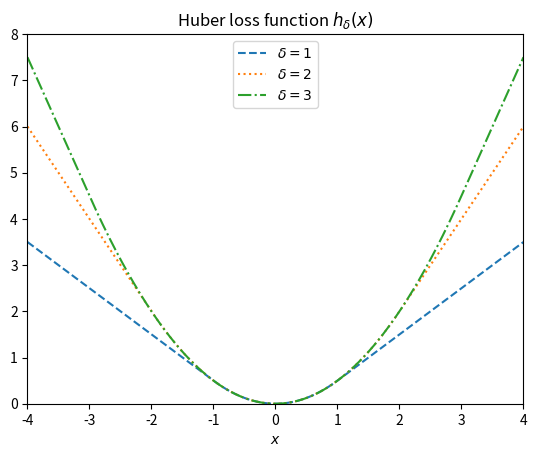

Here is the Python script that generated this plot:
import numpy as np
from scipy.special import huber
import matplotlib.pyplot as plt

x = np.linspace(-4, 4, 500)
deltas = [1, 2, 3]
linestyles = ["dashed", "dotted", "dashdot"]
fig, ax = plt.subplots()
combined_plot_parameters = list(zip(deltas, linestyles))
for delta_, style in combined_plot_parameters:
    ax.plot(x, huber(delta_, x), label=f"$\delta={delta_}$", ls=style)
ax.legend(loc="upper center")
ax.set_xlabel("$x$")
ax.set_title("Huber loss function $h_{\delta}(x)$")
ax.set_xlim(-4, 4)
ax.set_ylim(0, 8)
plt.show()

